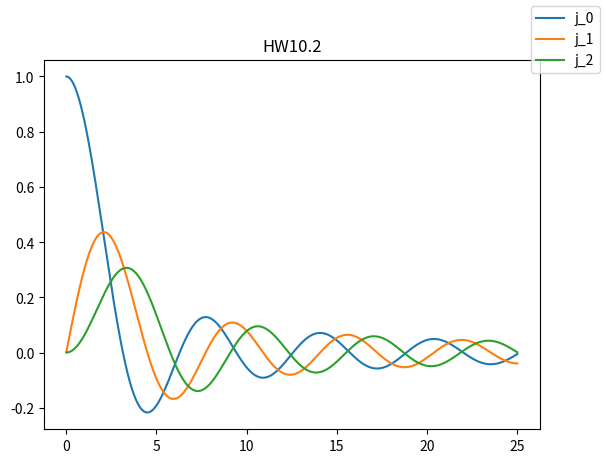
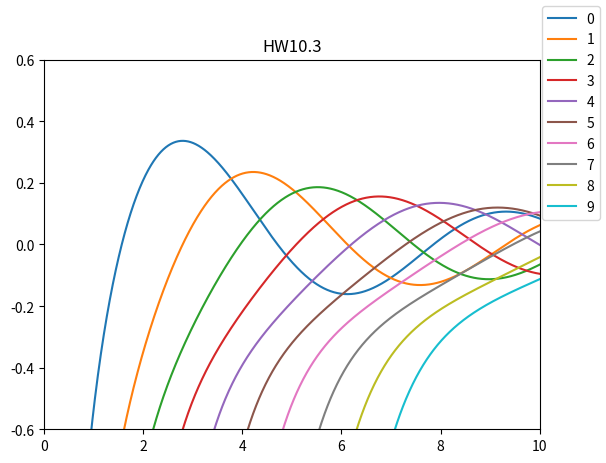

These figures' Python source, in order:
"""
The spherical Bessel functions are a special function subset often used to describe standing waves on closed
surfaces. They satisfy the following ordinary differential equation:
x**2 d**2y/dx**2 + 2x dy/dx + (x**2 − n(n + 1))y = 0

and can be derived using Rayleigh's differential formula as follows:
j_n(x) = (−x)**n (1/x d/dx)**n (sin(x)/x)

1. Use Rayleigh's formula to derive the first three spherical Bessel functions.

2. Plot these functions on a graph over the range x=0...25.

3. Spherical Bessel functions of the second type can be generated (for increasing values of m) using the following
recursion relation:
n_(m + 1)(x) = (2m + 1)/x n_m(x) − n_m − 1(x)

Given:
n_0(x) = −cos(x) x
n_1(x) = −cos(x)/x**2 − sin(x)/x

Write a program that generates the next 8 spherical Bessel functions of the second type and plots them on a graph.
(Don't start at x=0, the program will complain).

Fun fact: this recursion relation works for three other types of special functions (including spherical Bessel
functions of the first type). However, it is directionally unstable, meaning it only works for either increasing or
decreasing values of m (but not both), depending on the function.
"""
import numpy
import matplotlib.pyplot as plt

# 1. Done on paper
# 2. Plot j_0, j_1, j_2

x_range = numpy.arange(0.01, 25, 0.01)
j_0 = numpy.sin(x_range) / x_range
j_1 = numpy.sin(x_range) / (x_range ** 2) - numpy.cos(x_range) / x_range
j_2 = -((x_range ** 2 - 3) * numpy.sin(x_range) + 3 * x_range * numpy.cos(x_range)) / x_range ** 3
# j_2 = ((3/(x_range**3)) - (1/x_range))*numpy.sin(x_range) - (3/x_range**2)*numpy.cos(x_range)

plt.figure("HW10.2")
plt.plot(x_range, j_0)
plt.plot(x_range, j_1)
plt.plot(x_range, j_2)
plt.figlegend(("j_0", "j_1", "j_2"))
plt.title("HW10.2")
plt.show()

"""n_(m + 1)(x) = (2m + 1)/x n_m(x) − n_(m − 1)(x)

Given:
n_0(x) = −cos(x)/x
n_1(x) = −cos(x)/x**2 − sin(x)/x"""


def bessel(x):
    n_range = range(1, 9)  # 1, 2, 3, 4, 5, 6, 7, 8
    n = numpy.zeros((10, len(x)))  # [0, 0, 0, 0, 0, 0, 0, 0, 0, 0]
    n[0] = -numpy.cos(x) / x
    n[1] = (-numpy.cos(x) / x ** 2) - (numpy.sin(x) / x)
    legend_list = numpy.arange(10)
    for m in n_range:
        n[m + 1] = (((2 * m + 1) / x) * n[m]) - n[m - 1]
    for eq in n:
        plt.plot(x, eq)
    plt.figlegend(legend_list)
    return n


plt.figure("HW10.3")
plt.title("HW10.3")
bessel(x_range)
plt.ylim((-0.6, 0.6))
plt.xlim((0, 10))
plt.show()
